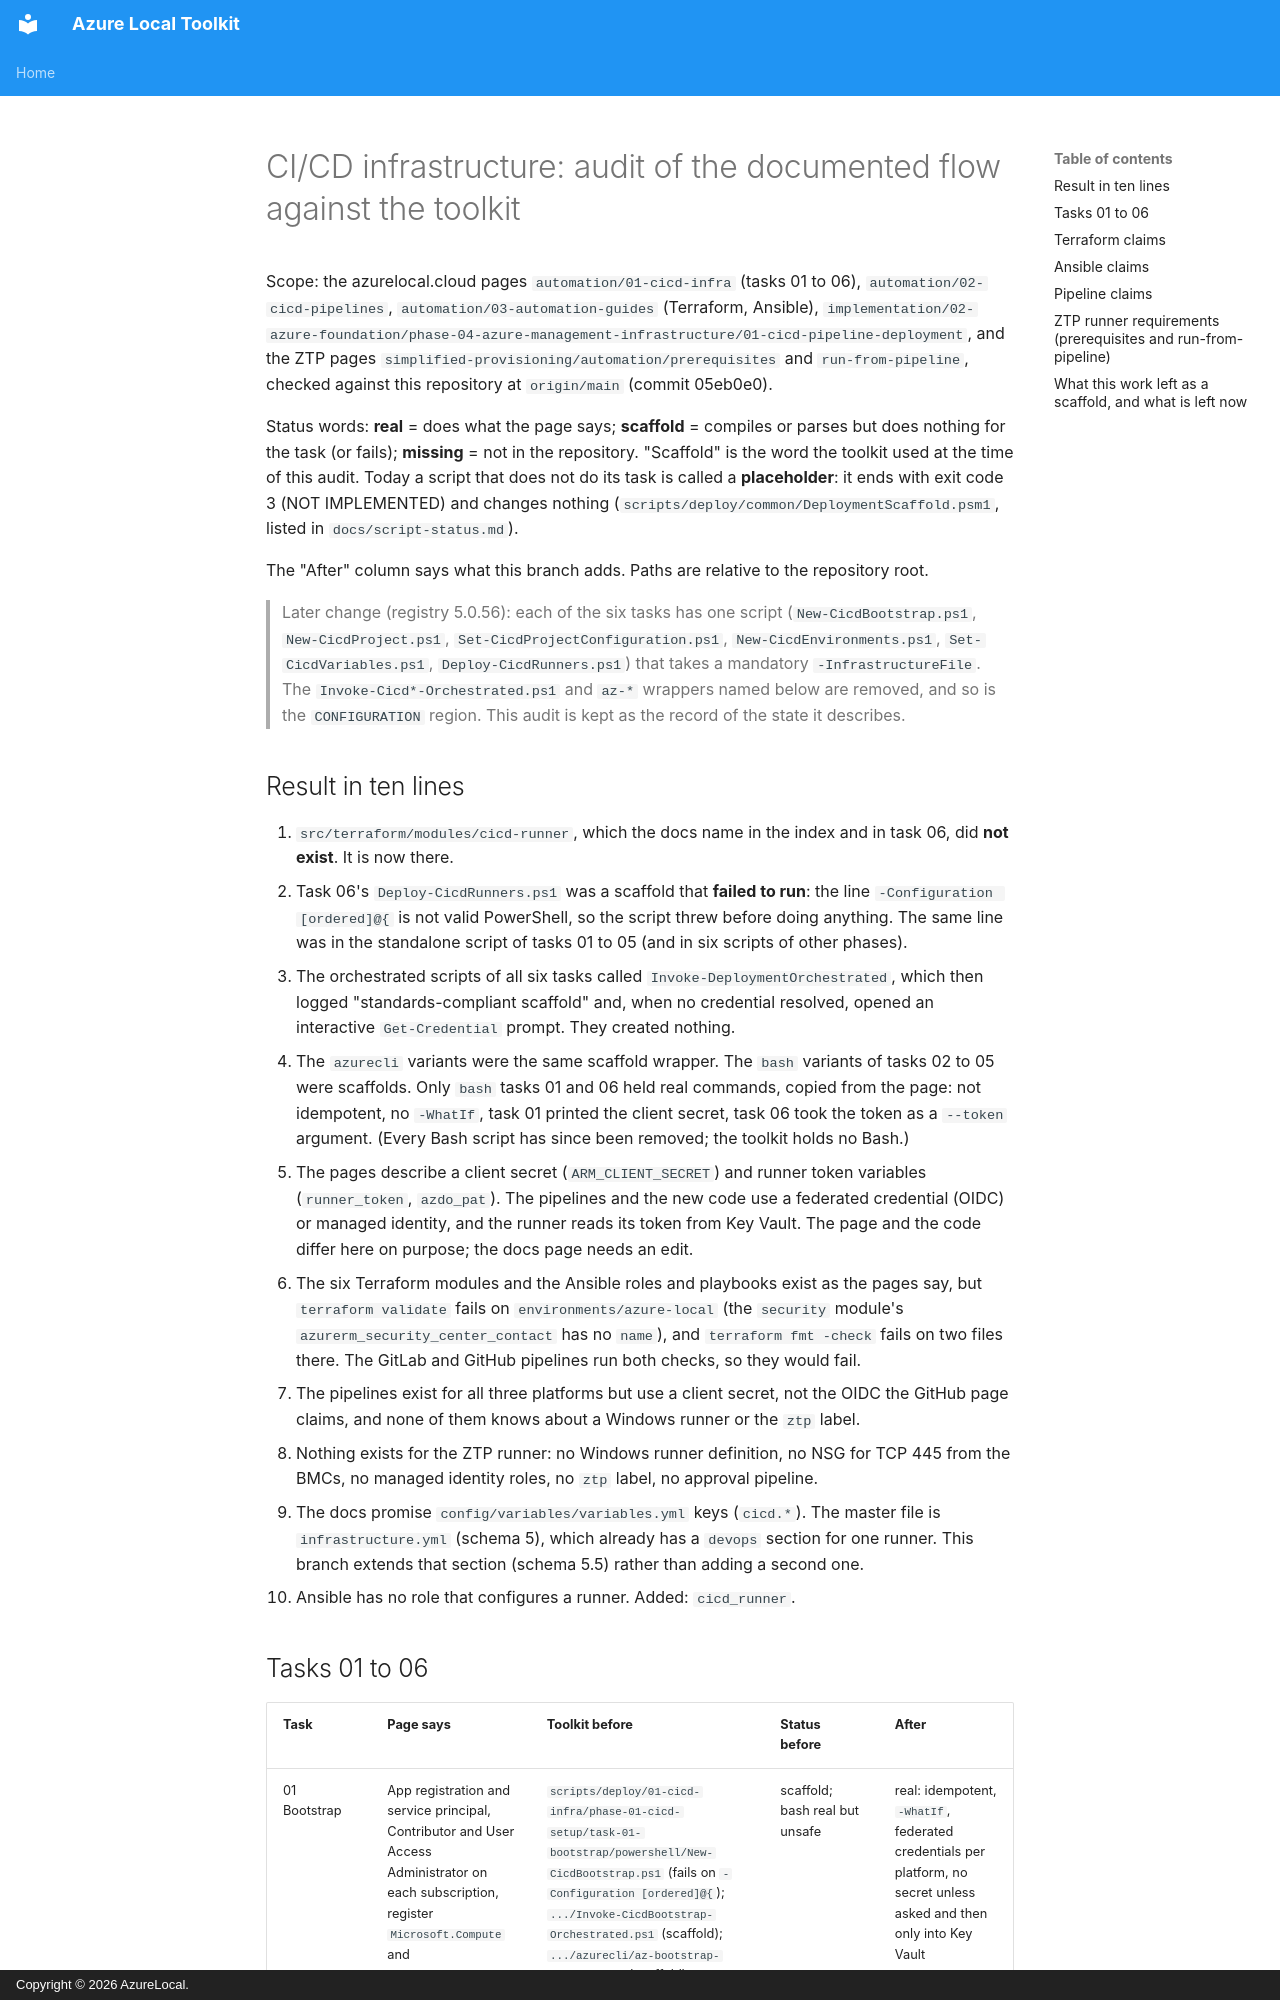

repository: AzureLocal/azurelocal-toolkit · page: cicd-infra-audit/index.html · generator: mkdocs · copyright: Copyright © 2026 AzureLocal.

# CI/CD infrastructure: audit of the documented flow against the toolkit

Scope: the azurelocal.cloud pages `automation/01-cicd-infra` (tasks 01 to 06), `automation/02-cicd-pipelines`, `automation/03-automation-guides` (Terraform, Ansible), `implementation/02-azure-foundation/phase-04-azure-management-infrastructure/01-cicd-pipeline-deployment`, and the ZTP pages `simplified-provisioning/automation/prerequisites` and `run-from-pipeline`, checked against this repository at `origin/main` (commit 05eb0e0).

Status words: **real** = does what the page says; **scaffold** = compiles or parses but does nothing for the task (or fails); **missing** = not in the repository. "Scaffold" is the word the toolkit used at the time of this audit. Today a script that does not do its task is called a **placeholder**: it ends with exit code 3 (NOT IMPLEMENTED) and changes nothing (`scripts/deploy/common/DeploymentScaffold.psm1`, listed in `docs/script-status.md`).

The "After" column says what this branch adds. Paths are relative to the repository root.

> Later change (registry 5.0.56): each of the six tasks has one script (`New-CicdBootstrap.ps1`, `New-CicdProject.ps1`, `Set-CicdProjectConfiguration.ps1`, `New-CicdEnvironments.ps1`, `Set-CicdVariables.ps1`, `Deploy-CicdRunners.ps1`) that takes a mandatory `-InfrastructureFile`. The `Invoke-Cicd*-Orchestrated.ps1` and `az-*` wrappers named below are removed, and so is the `CONFIGURATION` region. This audit is kept as the record of the state it describes.
